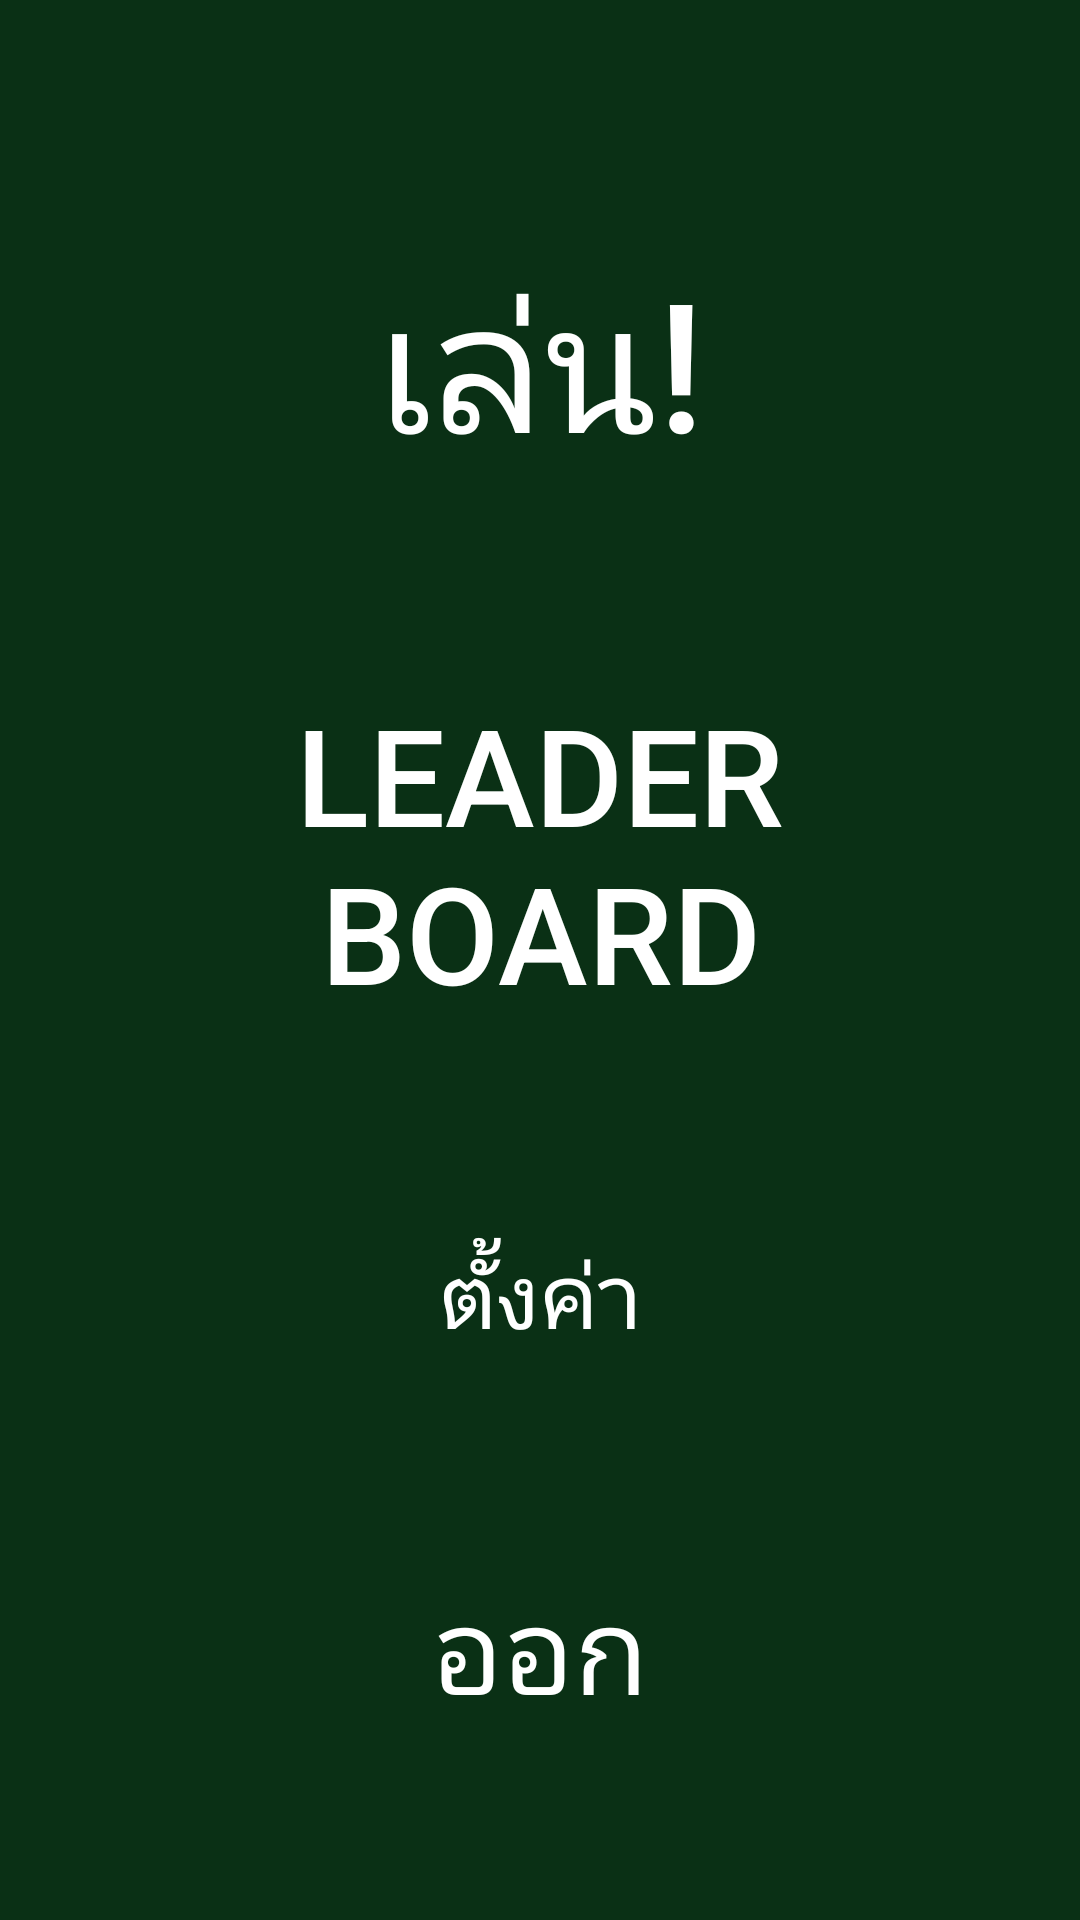

Android layout source for this screen:
<!-- AndroidManifest.xml: application theme AppTheme -->
<!-- res/layout/main_page.xml -->
<?xml version="1.0" encoding="utf-8"?>
<RelativeLayout xmlns:android="http://schemas.android.com/apk/res/android"
    android:layout_width="match_parent"
    android:layout_height="match_parent"
    android:background="@drawable/bacmground"
    android:padding="30dp">

    <ScrollView
        android:layout_width="match_parent"
        android:layout_height="wrap_content">

        <LinearLayout
            android:id="@+id/layout_main"
            android:layout_width="match_parent"
            android:layout_height="wrap_content"
            android:orientation="vertical">

            <TextView
                android:id="@+id/txt_title"
                android:layout_width="match_parent"
                android:layout_height="match_parent"
                android:layout_marginTop="12dp"
                android:gravity="center"
                android:text=""
                android:textSize="46dp"
                android:visibility="gone" />

            <Button
                android:id="@+id/btnPlay"
                style="@style/WhiteTextAndTransparentBackground"
                android:layout_width="match_parent"
                android:layout_height="wrap_content"
                android:layout_marginTop="30dp"
                android:text="เล่น!"
                android:textSize="60dp" />

            <Button
                android:id="@+id/btnLeaderBoard"
                style="@style/WhiteTextAndTransparentBackground"
                android:layout_width="match_parent"
                android:layout_height="wrap_content"
                android:layout_marginTop="26dp"
                android:text="Leader Board" />

            <Button
                android:id="@+id/btnSetting"
                style="@style/WhiteTextAndTransparentBackground"
                android:layout_width="match_parent"
                android:layout_height="wrap_content"
                android:layout_marginTop="30dp"
                android:text="ตั้งค่า"
                android:textSize="30dp" />

            <Button
                android:id="@+id/btnQuit"
                style="@style/WhiteTextAndTransparentBackground"
                android:layout_width="match_parent"
                android:layout_height="wrap_content"
                android:layout_marginTop="30dp"
                android:onClick="doQuit"
                android:text="ออก"
                android:textSize="40dp" />
        </LinearLayout>
    </ScrollView>
</RelativeLayout>
<!-- resources referenced by this layout -->
<resources>
  <!-- drawable bacmground (drawable) -->
  <?xml version="1.0" encoding="utf-8"?>
  <bitmap xmlns:android="http://schemas.android.com/apk/res/android"
      android:src="@drawable/green_board"
      android:tileMode="repeat">
  </bitmap>
  <style name="WhiteTextAndTransparentBackground">
          <item name="android:padding">20dp</item>
          <item name="android:textSize">45dp</item>
          <item name="android:background">#0fff</item>
          <item name="android:textColor">#fff</item>
      </style>
  <style name="AppTheme" parent="Theme.AppCompat.Light.NoActionBar">
          
          <item name="colorPrimary">@color/colorPrimary</item>
          <item name="colorPrimaryDark">@color/colorPrimaryDark</item>
          <item name="colorAccent">@color/colorAccent</item>
      </style>
  <!-- drawable green_board: png bitmap (drawable, 2364 bytes) -->
  <!-- not gathered from this repository: default colours our renderer supplied (Android Studio template values) -->
  <color name="colorPrimary">#FF6200EE</color>
  <color name="colorPrimaryDark">#FF3700B3</color>
  <color name="colorAccent">#FF03DAC5</color>
</resources>
